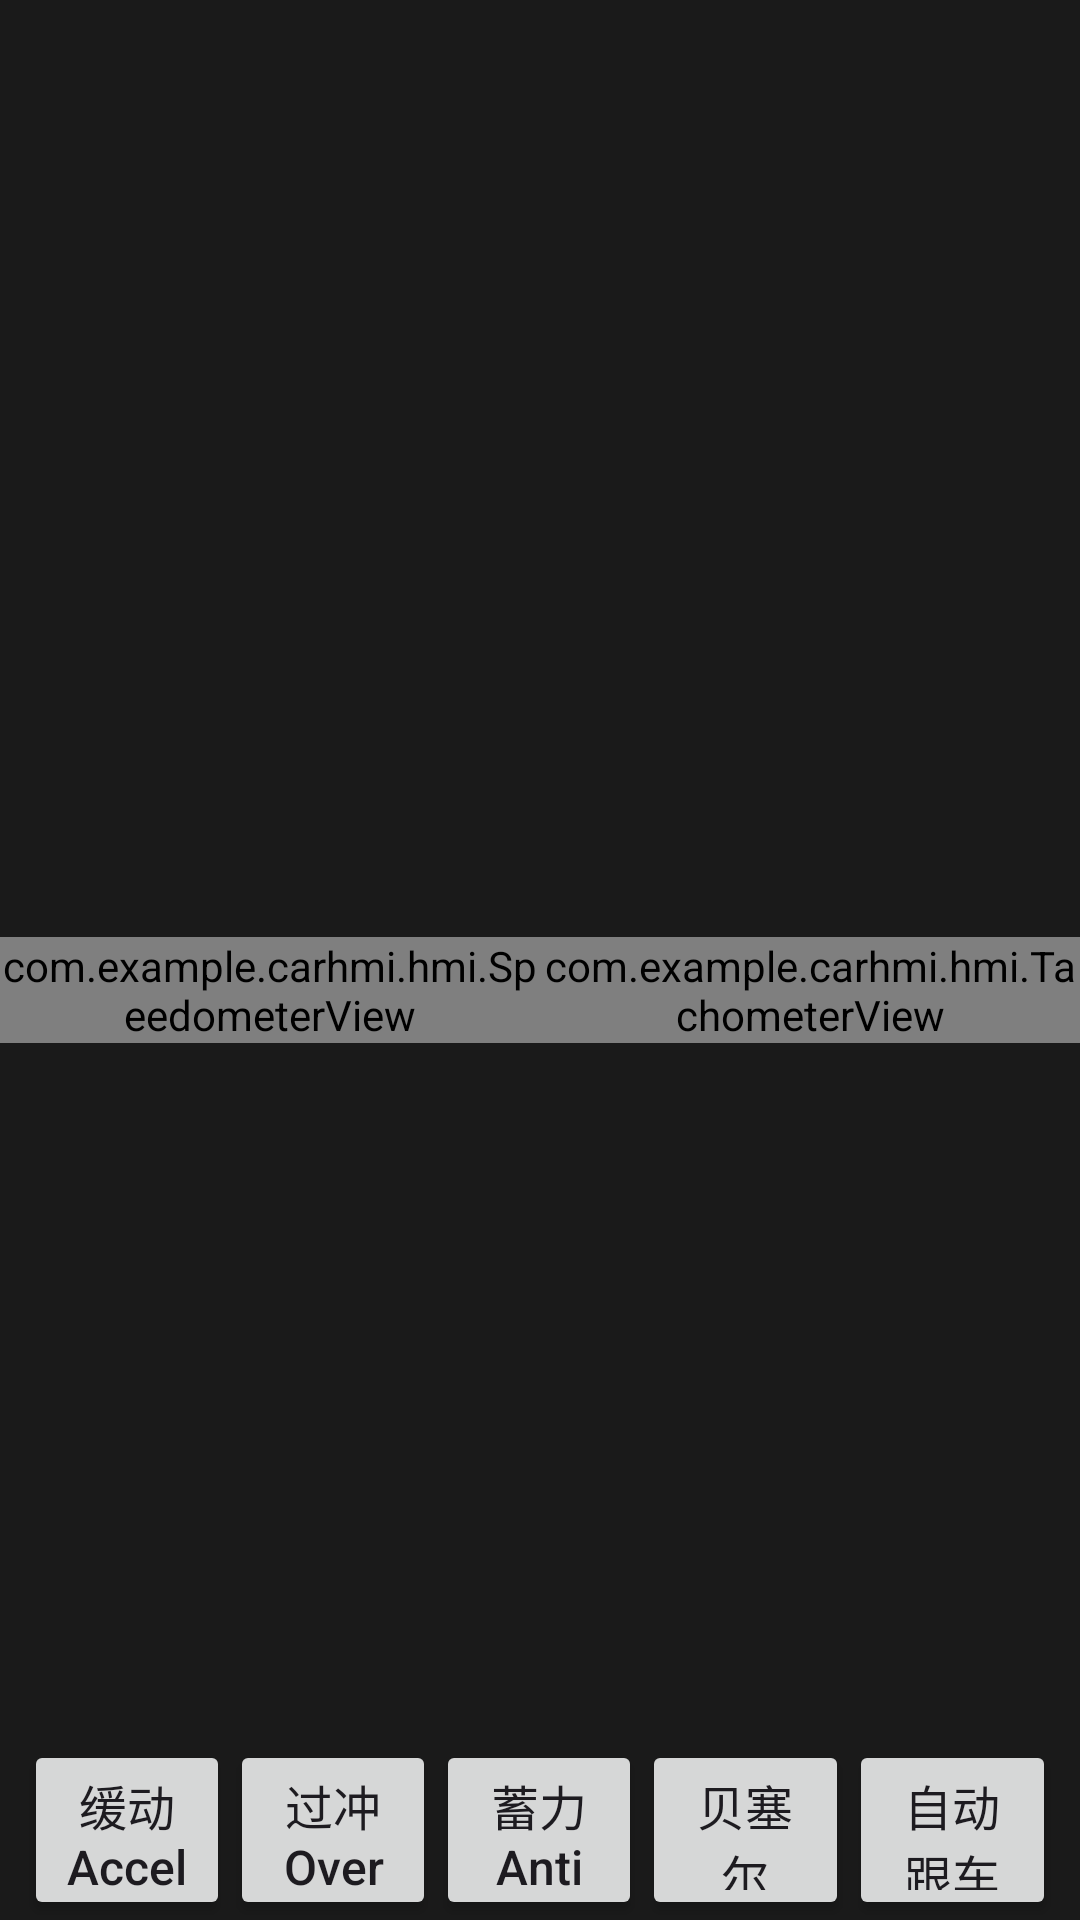

Here is an Android app screen rendered from its layout file. Give the layout XML and the strings, colors and styles it references.
<!-- AndroidManifest.xml: application theme Theme.CarHmiDashboard -->
<!-- res/layout/activity_main.xml -->
<LinearLayout xmlns:android="http://schemas.android.com/apk/res/android"
    xmlns:app="http://schemas.android.com/apk/res-auto"
    android:layout_width="match_parent"
    android:layout_height="match_parent"
    android:orientation="vertical"
    android:gravity="center"
    android:background="#1A1A1A"
    android:paddingTop="80dp">

    
    <LinearLayout
        android:layout_width="match_parent"
        android:layout_height="0dp"
        android:layout_weight="1"
        android:orientation="horizontal"
        android:gravity="center">

        <com.example.carhmi.hmi.SpeedometerView
            android:id="@+id/speedometerView"
            android:layout_width="0dp"
            android:layout_height="wrap_content"
            android:layout_weight="1"
            app:maxSpeed="240"
            app:startAngle="135"
            app:sweepAngle="270"
            app:touchEnabled="false"
            app:numberFontFamily="sans-serif-condensed" />

        <com.example.carhmi.hmi.TachometerView
            android:id="@+id/tachometerView"
            android:layout_width="0dp"
            android:layout_height="wrap_content"
            android:layout_weight="1"
            app:maxRpm="8000"
            app:startAngle="135"
            app:sweepAngle="270" />
    </LinearLayout>

    
    <LinearLayout
        android:layout_width="match_parent"
        android:layout_height="wrap_content"
        android:orientation="horizontal"
        android:gravity="center"
        android:paddingHorizontal="8dp">

        <Button android:id="@+id/btnAccel" android:layout_width="0dp"
            android:layout_height="60dp" android:layout_weight="1"
            android:textSize="16sp" android:textAllCaps="false" android:text="缓动Accel" />
        <Button android:id="@+id/btnOvershoot" android:layout_width="0dp"
            android:layout_height="60dp" android:layout_weight="1"
            android:textSize="16sp" android:textAllCaps="false" android:text="过冲Over" />
        <Button android:id="@+id/btnAnticipate" android:layout_width="0dp"
            android:layout_height="60dp" android:layout_weight="1"
            android:textSize="16sp" android:textAllCaps="false" android:text="蓄力Anti" />
        <Button android:id="@+id/btnPath" android:layout_width="0dp"
            android:layout_height="60dp" android:layout_weight="1"
            android:textSize="16sp" android:textAllCaps="false" android:text="贝塞尔Bezier" />
        <Button android:id="@+id/btnSimulate" android:layout_width="0dp"
            android:layout_height="60dp" android:layout_weight="1"
            android:textSize="16sp" android:textAllCaps="false" android:text="自动跟车" />
    </LinearLayout>


</LinearLayout>
<!-- resources referenced by this layout -->
<resources>
  <style name="Theme.CarHmiDashboard" parent="Base.Theme.CarHmiDashboard" />
  <style name="Base.Theme.CarHmiDashboard" parent="Theme.Material3.DayNight.NoActionBar">
          
          
      </style>
</resources>
